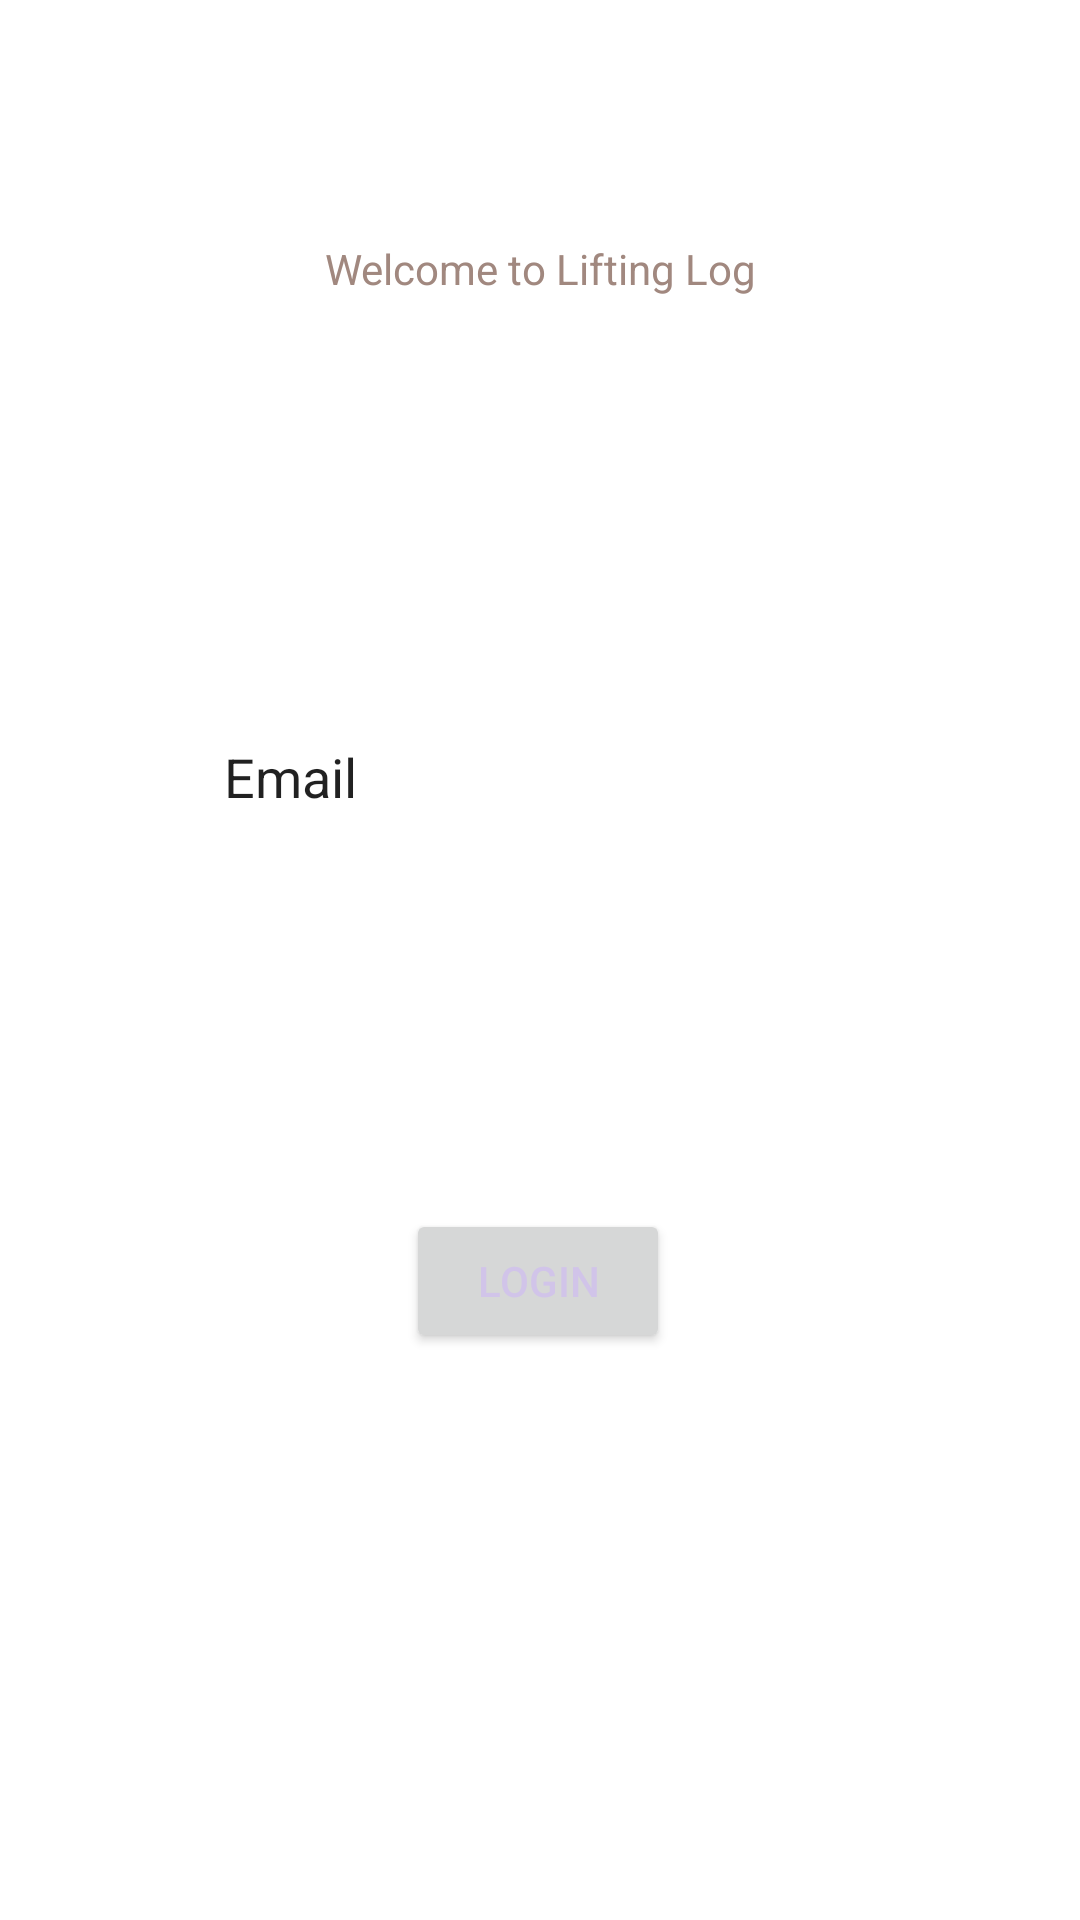

The Android layout XML behind this screen, and the referenced resources:
<!-- AndroidManifest.xml: application theme Theme.LiftingLog -->
<!-- res/layout/activity_main.xml -->
<?xml version="1.0" encoding="utf-8"?>
<androidx.constraintlayout.widget.ConstraintLayout xmlns:android="http://schemas.android.com/apk/res/android"
    xmlns:app="http://schemas.android.com/apk/res-auto"
    xmlns:tools="http://schemas.android.com/tools"
    android:layout_width="match_parent"
    android:layout_height="match_parent"
    android:background="@drawable/weights"
    tools:context=".LoginScreen">

    <Button
        android:id="@+id/LoginButton"
        android:layout_width="wrap_content"
        android:layout_height="wrap_content"
        android:text="Login"
        android:textColor="#D1C4E9"
        app:layout_constraintBottom_toBottomOf="parent"
        app:layout_constraintEnd_toEndOf="parent"
        app:layout_constraintHorizontal_bias="0.498"
        app:layout_constraintStart_toStartOf="parent"
        app:layout_constraintTop_toBottomOf="@+id/PasswordBox"
        app:layout_constraintVertical_bias="0.113" />

    <TextView
        android:id="@+id/WelcomeText"
        android:layout_width="wrap_content"
        android:layout_height="wrap_content"
        android:text="Welcome to Lifting Log"
        android:textColor="#A1887F"
        app:layout_constraintBottom_toBottomOf="parent"
        app:layout_constraintEnd_toEndOf="parent"
        app:layout_constraintStart_toStartOf="parent"
        app:layout_constraintTop_toTopOf="parent"
        app:layout_constraintVertical_bias="0.129" />

    <EditText
        android:id="@+id/EmailBox"
        android:layout_width="wrap_content"
        android:layout_height="wrap_content"
        android:layout_marginTop="136dp"
        android:background="@color/white"
        android:ems="10"
        android:inputType="textPersonName"
        android:minHeight="48dp"
        android:text="Email"
        app:layout_constraintEnd_toEndOf="parent"
        app:layout_constraintHorizontal_bias="0.497"
        app:layout_constraintStart_toStartOf="parent"
        app:layout_constraintTop_toBottomOf="@+id/WelcomeText" />

    <EditText
        android:id="@+id/PasswordBox"
        android:layout_width="wrap_content"
        android:layout_height="wrap_content"
        android:layout_marginTop="48dp"
        android:background="@color/white"
        android:ems="10"
        android:inputType="textPassword"
        android:minHeight="48dp"
        app:layout_constraintEnd_toEndOf="parent"
        app:layout_constraintHorizontal_bias="0.497"
        app:layout_constraintStart_toStartOf="parent"
        app:layout_constraintTop_toBottomOf="@+id/EmailBox" />

    <TextView
        android:id="@+id/ForgotPassword"
        android:layout_width="wrap_content"
        android:layout_height="wrap_content"
        android:layout_marginTop="16dp"
        android:text="Forgot Password?"
        android:textColor="@color/white"
        app:layout_constraintEnd_toEndOf="parent"
        app:layout_constraintStart_toStartOf="parent"
        app:layout_constraintTop_toBottomOf="@+id/LoginButton" />

    <TextView
        android:id="@+id/SignUp"
        android:layout_width="86dp"
        android:layout_height="32dp"
        android:clickable="true"
        android:text="Sign Up Here"
        android:textColor="@color/white"
        app:layout_constraintBottom_toBottomOf="parent"
        app:layout_constraintEnd_toEndOf="parent"
        app:layout_constraintHorizontal_bias="0.498"
        app:layout_constraintStart_toStartOf="parent"
        app:layout_constraintTop_toBottomOf="@+id/ForgotPassword"
        app:layout_constraintVertical_bias="0.296" />

</androidx.constraintlayout.widget.ConstraintLayout>
<!-- resources referenced by this layout -->
<resources>
  <color name="white">#FFFFFFFF</color>
  <style name="Theme.LiftingLog" parent="Theme.MaterialComponents.DayNight.DarkActionBar">
          
          <item name="colorPrimary">@color/purple_500</item>
          <item name="colorPrimaryVariant">@color/purple_700</item>
          <item name="colorOnPrimary">@color/white</item>
          
          <item name="colorSecondary">@color/teal_200</item>
          <item name="colorSecondaryVariant">@color/teal_700</item>
          <item name="colorOnSecondary">@color/black</item>
          
          <item name="android:statusBarColor" tools:targetApi="l">?attr/colorPrimaryVariant</item>
          
      </style>
  <color name="purple_500">#FF6200EE</color>
  <color name="purple_700">#FF3700B3</color>
  <color name="teal_200">#FF03DAC5</color>
  <color name="teal_700">#FF018786</color>
  <color name="black">#FF000000</color>
</resources>
